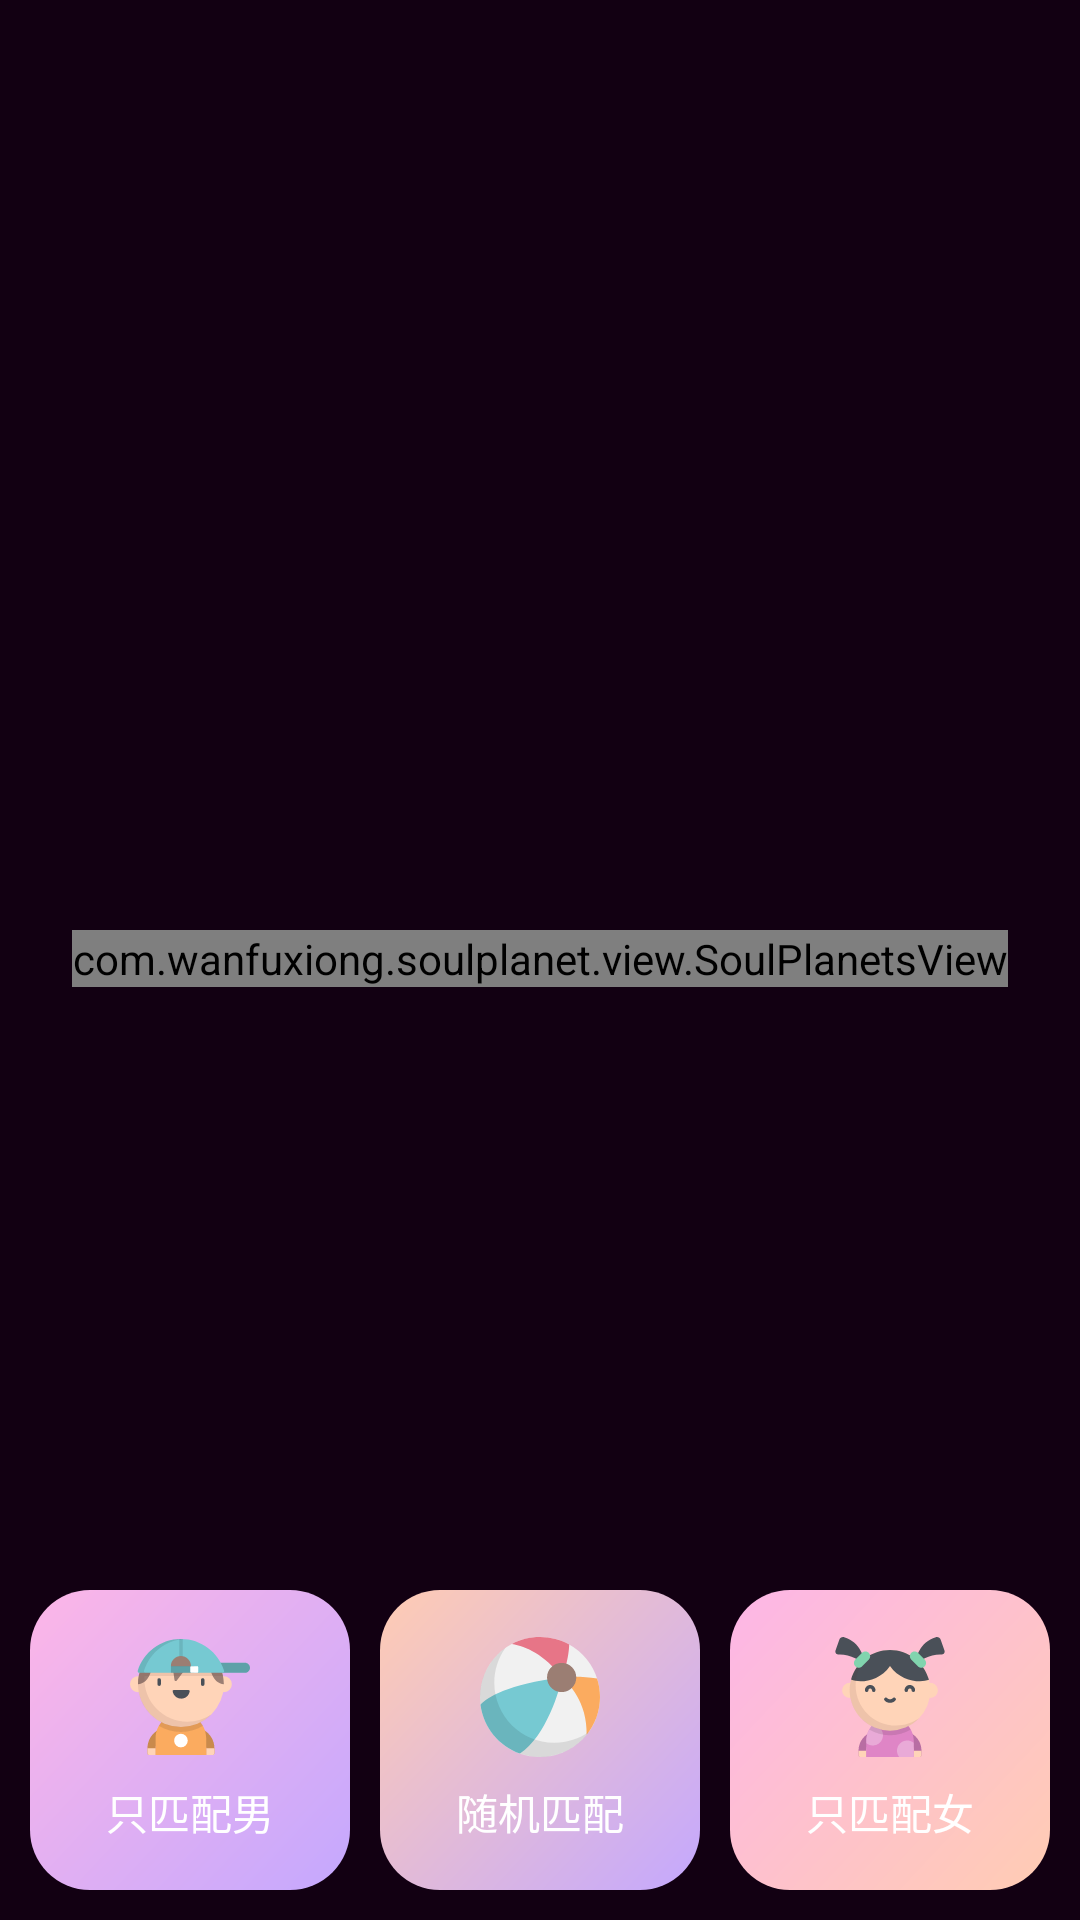

Here is an Android app screen rendered from its layout file. Give the layout XML and the strings, colors and styles it references.
<!-- AndroidManifest.xml: application theme AppTheme -->
<!-- res/layout/fragment_home.xml -->
<?xml version="1.0" encoding="utf-8"?>
<androidx.constraintlayout.widget.ConstraintLayout xmlns:android="http://schemas.android.com/apk/res/android"
    xmlns:app="http://schemas.android.com/apk/res-auto"
    xmlns:tools="http://schemas.android.com/tools"
    android:id="@+id/view_home"
    android:layout_width="match_parent"
    android:layout_height="match_parent"
    android:background="@color/colorPlanetBackground"
    android:orientation="vertical"
    tools:context=".fragment.HomeFragment">

    <com.wanfuxiong.soulplanet.view.SoulPlanetsView
        android:id="@+id/planetsview_home"
        android:layout_width="wrap_content"
        android:layout_height="wrap_content"
        android:layout_marginLeft="10dp"
        android:layout_marginRight="10dp"
        app:autoScrollMode="decelerate"
        app:darkColor="#ff0000"
        app:layout_constraintBottom_toBottomOf="parent"
        app:layout_constraintLeft_toLeftOf="parent"
        app:layout_constraintRight_toRightOf="parent"
        app:layout_constraintTop_toTopOf="parent"
        app:layout_constraintVertical_bias="0.499"
        app:lightColor="#00ff00"
        app:radiusPercent="0.75"
        app:scrollSpeed="20" />

    <TextView
        android:id="@+id/textview_home_amount"
        android:layout_width="wrap_content"
        android:layout_height="wrap_content"
        android:layout_marginBottom="16dp"
        android:background="@drawable/background_textview_home_count"
        android:paddingStart="16dp"
        android:paddingTop="8dp"
        android:paddingEnd="16dp"
        android:paddingBottom="8dp"
        android:text="@string/text_user_count"
        android:textColor="@android:color/white"
        android:visibility="gone"
        app:layout_constraintBottom_toTopOf="@+id/ll_home2"
        app:layout_constraintEnd_toEndOf="parent"
        app:layout_constraintStart_toStartOf="parent" />

    <LinearLayout
        android:id="@+id/ll_home1"
        android:layout_width="0dp"
        android:layout_height="100dp"
        android:layout_margin="10dp"
        android:background="@drawable/background_button_home_1"
        android:clickable="true"
        android:focusable="true"
        android:foreground="?attr/selectableItemBackground"
        android:gravity="center"
        android:orientation="vertical"
        app:layout_constraintBottom_toBottomOf="parent"
        app:layout_constraintHorizontal_weight="1"
        app:layout_constraintLeft_toLeftOf="parent"
        app:layout_constraintRight_toLeftOf="@+id/ll_home2">

        <ImageView
            android:layout_width="40dp"
            android:layout_height="40dp"
            android:src="@drawable/ic_home_1" />

        <TextView
            android:layout_width="wrap_content"
            android:layout_height="wrap_content"
            android:layout_marginTop="8dp"
            android:text="@string/text_only_boys"
            android:textColor="@android:color/white" />

    </LinearLayout>

    <LinearLayout
        android:id="@+id/ll_home2"
        android:layout_width="0dp"
        android:layout_height="100dp"
        android:layout_marginBottom="10dp"
        android:background="@drawable/background_button_home_2"
        android:clickable="true"
        android:focusable="true"
        android:foreground="?attr/selectableItemBackground"
        android:gravity="center"
        android:orientation="vertical"
        app:layout_constraintBottom_toBottomOf="parent"
        app:layout_constraintHorizontal_weight="1"
        app:layout_constraintLeft_toRightOf="@+id/ll_home1"
        app:layout_constraintRight_toLeftOf="@+id/ll_home3">

        <ImageView
            android:layout_width="40dp"
            android:layout_height="40dp"
            android:src="@drawable/ic_home_2" />

        <TextView
            android:layout_width="wrap_content"
            android:layout_height="wrap_content"
            android:layout_marginTop="8dp"
            android:text="@string/text_random"
            android:textColor="@android:color/white" />

    </LinearLayout>

    <LinearLayout
        android:id="@+id/ll_home3"
        android:layout_width="0dp"
        android:layout_height="100dp"
        android:layout_margin="10dp"
        android:background="@drawable/background_button_home_3"
        android:clickable="true"
        android:focusable="true"
        android:foreground="?attr/selectableItemBackground"
        android:gravity="center"
        android:orientation="vertical"
        app:layout_constraintBottom_toBottomOf="parent"
        app:layout_constraintHorizontal_weight="1"
        app:layout_constraintLeft_toRightOf="@+id/ll_home2"
        app:layout_constraintRight_toRightOf="parent">

        <ImageView
            android:layout_width="40dp"
            android:layout_height="40dp"
            android:src="@drawable/ic_home_0" />

        <TextView
            android:layout_width="wrap_content"
            android:layout_height="wrap_content"
            android:layout_marginTop="8dp"
            android:text="@string/text_only_girls"
            android:textColor="@android:color/white" />

    </LinearLayout>
    
    

    
    
    
    
    
    
    
    
    
    

</androidx.constraintlayout.widget.ConstraintLayout>
<!-- resources referenced by this layout -->
<resources>
  <color name="colorPlanetBackground">#120012</color>
  <!-- drawable background_button_home_1 (drawable) -->
  <?xml version="1.0" encoding="utf-8"?>
  <shape xmlns:android="http://schemas.android.com/apk/res/android">
      <solid
          android:color="@android:color/white"/>
      <corners
          android:radius="20dp"/>
      <gradient
          android:startColor="@color/colorMy22"
          android:endColor="@color/colorMy3"
          android:angle="315"/>
  </shape>
  <!-- drawable background_button_home_2 (drawable) -->
  <?xml version="1.0" encoding="utf-8"?>
  <shape xmlns:android="http://schemas.android.com/apk/res/android">
      <solid
          android:color="@android:color/white"/>
      <corners
          android:radius="20dp"/>
      <gradient
          android:startColor="@color/colorMy12"
          android:endColor="@color/colorMy3"
          android:angle="315"/>
  </shape>
  <!-- drawable background_button_home_3 (drawable) -->
  <?xml version="1.0" encoding="utf-8"?>
  <shape xmlns:android="http://schemas.android.com/apk/res/android">
      <solid
          android:color="@android:color/white"/>
      <corners
          android:radius="20dp"/>
      <gradient
          android:startColor="@color/colorMy22"
          android:endColor="@color/colorMy12"
          android:angle="315"/>
  </shape>
  <!-- drawable background_textview_home_count (drawable) -->
  <?xml version="1.0" encoding="utf-8"?>
  <shape xmlns:android="http://schemas.android.com/apk/res/android">
  
      <solid
          android:color="#362236"/>
      <corners
          android:radius="24dp"/>
  </shape>
  <!-- drawable ic_home_1: vector/xml drawable (drawable, 4866 chars, omitted) -->
  <!-- drawable ic_home_2 (drawable) -->
  <vector xmlns:android="http://schemas.android.com/apk/res/android"
      android:width="200dp"
      android:height="200dp"
      android:viewportWidth="1024"
      android:viewportHeight="1024">
    <path
        android:pathData="M512,512m-512,0a512,512 0,1 0,1024 0,512 512,0 1,0 -1024,0Z"
        android:fillColor="#F1F1F1"/>
    <path
        android:pathData="M4.13,577.35c24.71,193.98 157.98,354.02 336.96,417.39 224.76,-147.33 346.17,-559.35 355.58,-649.13 -456.32,57.01 -635.09,169.58 -692.54,231.74z"
        android:fillColor="#76C9D2"/>
    <path
        android:pathData="M1024,512c0,-55.25 -8.79,-108.44 -24.98,-158.3 -114.15,-20.4 -252.73,-17.9 -302.35,-8.09 58.16,44.84 220.97,211.95 213.2,488.61C981.22,746.23 1024,634.12 1024,512z"
        android:fillColor="#FBAB5F"/>
    <path
        android:pathData="M512,0c-86.45,0 -167.88,21.46 -239.3,59.29 118.78,22.01 280.13,87.86 423.97,286.32 19,-31.4 60.83,-163.25 64.68,-280.85C687.55,23.53 602.53,0 512,0z"
        android:fillColor="#E77587"/>
    <path
        android:fillColor="#FF000000"
        android:pathData="M634.15,901.85c-282.77,0 -512,-229.23 -512,-512 0,-110.2 34.82,-212.26 94.05,-295.8C85.38,186.81 0,339.43 0,512c0,282.77 229.23,512 512,512 172.57,0 325.19,-85.38 417.95,-216.2 -83.54,59.23 -185.6,94.05 -295.8,94.05z"
        android:strokeAlpha="0.1"
        android:fillAlpha="0.1"/>
    <path
        android:pathData="M696.66,345.6m-124.58,0a124.58,124.58 0,1 0,249.16 0,124.58 124.58,0 1,0 -249.16,0Z"
        android:fillColor="#9B7E73"/>
  </vector>
  <string name="text_only_boys">只匹配男</string>
  <string name="text_only_girls">只匹配女</string>
  <string name="text_random">随机匹配</string>
  <string name="text_user_count">当前在线人数</string>
  <style name="AppTheme" parent="Theme.AppCompat.Light.NoActionBar">
          
          <item name="colorPrimary">@color/colorPrimary</item>
          <item name="colorPrimaryDark">@color/colorPrimaryDark</item>
          <item name="colorAccent">@color/colorAccent</item>
          
          <item name="android:windowTranslucentStatus">true</item>
      </style>
  <color name="colorMy22">#fdb6e7</color>
  <color name="colorMy3">#c4a8fe</color>
  <color name="colorMy12">#ffccb3</color>
  <color name="colorPrimary">#ac82ff</color>
  <color name="colorPrimaryDark">#8147f5</color>
  <color name="colorAccent">#ff82d5</color>
</resources>
